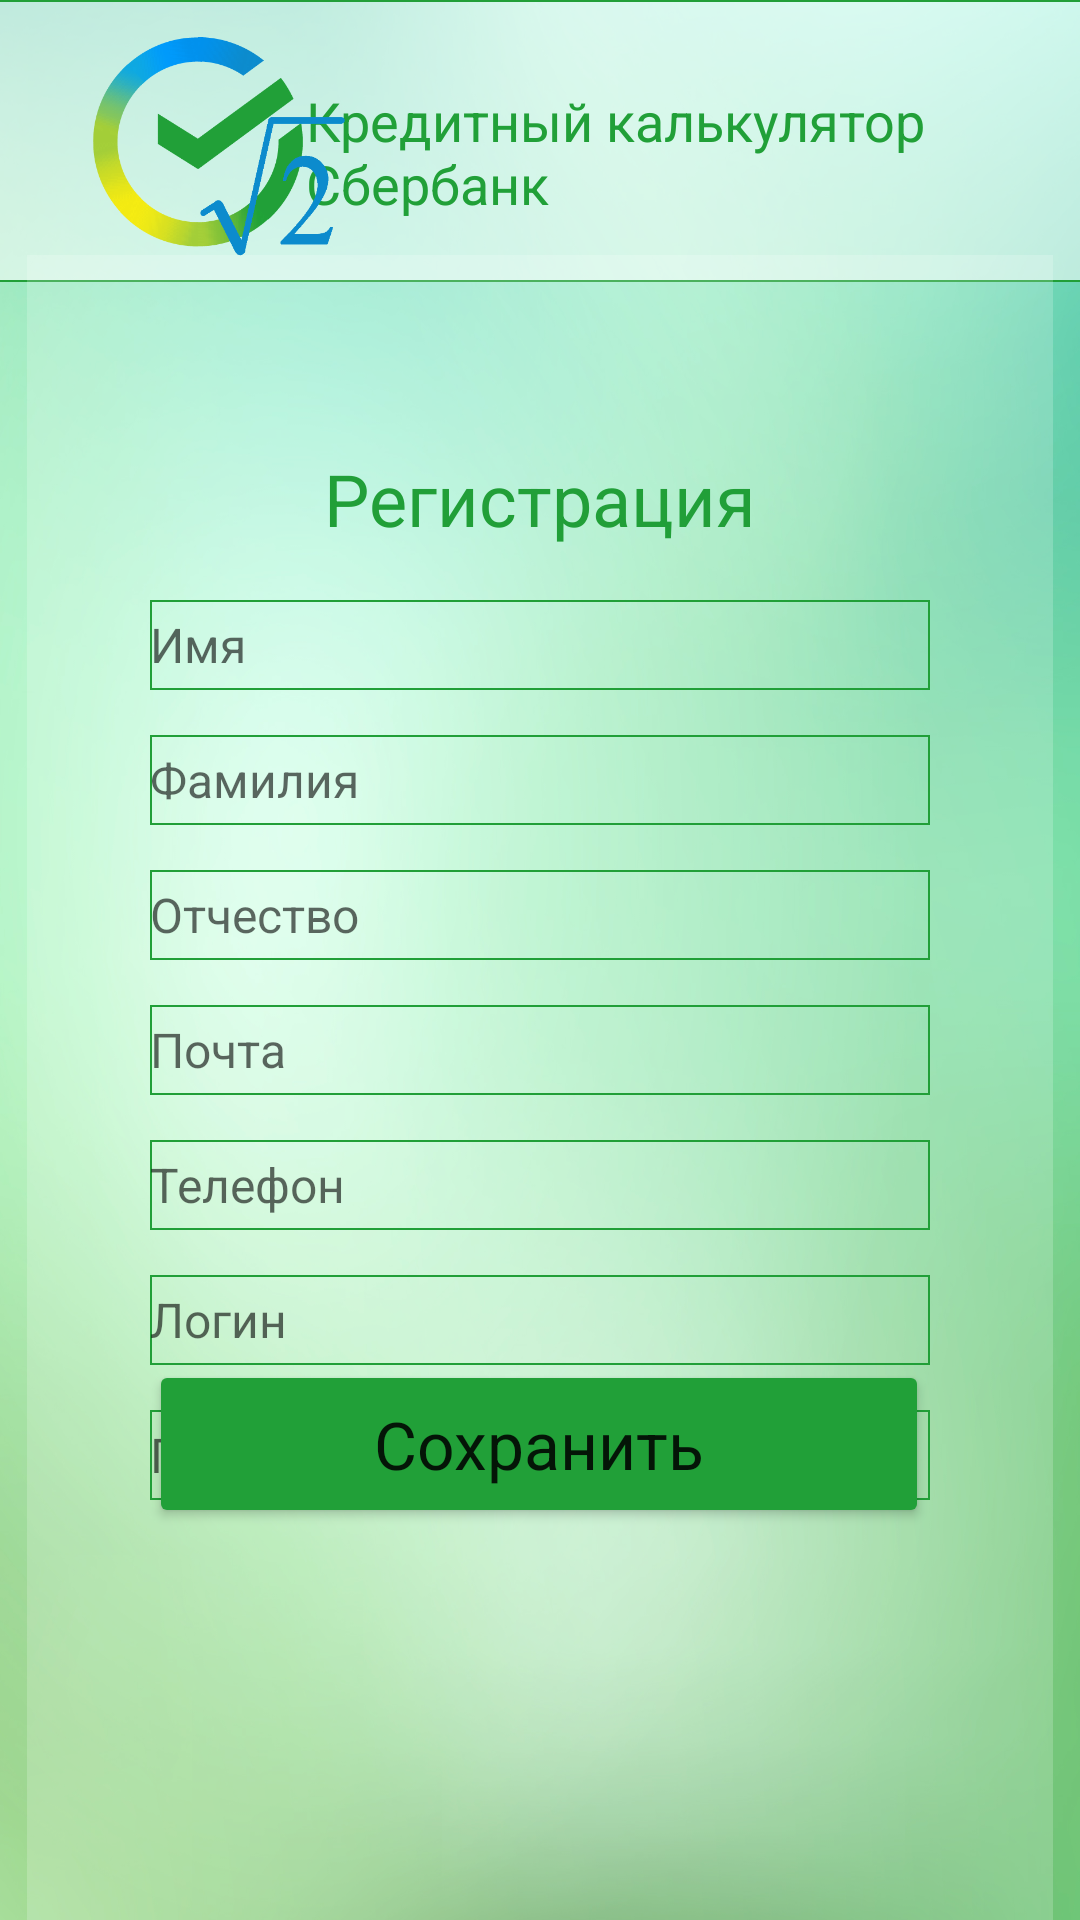

Here is an Android app screen rendered from its layout file. Give the layout XML and the strings, colors and styles it references.
<!-- AndroidManifest.xml: application theme Theme.MySberCalculator2 -->
<!-- res/layout/activity_main_registraciya.xml -->
<?xml version="1.0" encoding="utf-8"?>
<androidx.constraintlayout.widget.ConstraintLayout xmlns:android="http://schemas.android.com/apk/res/android"
    xmlns:app="http://schemas.android.com/apk/res-auto"
    xmlns:tools="http://schemas.android.com/tools"
    android:layout_width="match_parent"
    android:layout_height="match_parent"
    android:background="@drawable/bac"
    tools:context=".MainActivityRegistraciya">

    <View
        android:id="@+id/view_verh"
        android:layout_width="411dp"
        android:layout_height="94dp"
        android:background="@drawable/verh_border"
        app:layout_constraintEnd_toEndOf="parent"
        app:layout_constraintHorizontal_bias="0.5"
        app:layout_constraintStart_toStartOf="parent" />

    <TextView
        android:id="@+id/textView_verh"
        style="@style/Verh"
        android:layout_width="247dp"
        android:layout_height="46dp"
        android:layout_marginTop="28dp"
        android:text="@string/verh"
        app:layout_constraintHorizontal_bias="0.902"
        app:layout_constraintLeft_toLeftOf="parent"
        app:layout_constraintRight_toRightOf="parent"
        app:layout_constraintTop_toTopOf="parent" />

    <ImageView
        android:id="@+id/imageView_icon"
        android:layout_width="86dp"
        android:layout_height="78dp"
        android:layout_marginLeft="30dp"
        android:layout_marginTop="10dp"
        android:src="@drawable/icon_sber_coren"
        app:layout_constraintHorizontal_bias="0.0"
        app:layout_constraintLeft_toLeftOf="parent"
        app:layout_constraintRight_toRightOf="parent"
        app:layout_constraintTop_toTopOf="parent" />

    <View
        android:id="@+id/view_fon_white_20"
        android:layout_width="342dp"
        android:layout_height="564dp"
        android:background="#30FFFFFF"
        app:layout_constraintBottom_toBottomOf="parent"
        app:layout_constraintEnd_toEndOf="parent"
        app:layout_constraintHorizontal_bias="0.492"
        app:layout_constraintStart_toStartOf="parent"
        app:layout_constraintTop_toBottomOf="@+id/view_verh"
        app:layout_constraintVertical_bias="0.506" />

    <TextView
        android:id="@+id/text_registraciya"
        android:layout_width="wrap_content"
        android:layout_height="wrap_content"
        android:layout_marginTop="150dp"
        android:text="Регистрация"
        android:textColor="#219F38"
        android:textSize="24sp"
        app:layout_constraintLeft_toLeftOf="parent"
        app:layout_constraintRight_toRightOf="parent"
        app:layout_constraintTop_toTopOf="parent" />

    <EditText
        android:id="@+id/text_name"
        android:layout_width="260dp"
        android:layout_height="30dp"
        android:layout_marginTop="200dp"
        android:background="@drawable/text_border"
        android:hint="Имя"
        android:text=""
        android:textAlignment="viewStart"
        android:textSize="16sp"
        app:layout_constraintLeft_toLeftOf="parent"
        app:layout_constraintRight_toRightOf="parent"
        app:layout_constraintTop_toTopOf="parent" />

    <EditText
        android:id="@+id/text_family"
        android:layout_width="260dp"
        android:layout_height="30dp"
        android:layout_marginTop="245dp"
        android:background="@drawable/text_border"
        android:hint="Фамилия"
        android:text=""
        android:textAlignment="viewStart"
        android:textSize="16sp"
        app:layout_constraintLeft_toLeftOf="parent"
        app:layout_constraintRight_toRightOf="parent"
        app:layout_constraintTop_toTopOf="parent" />

    <EditText
        android:id="@+id/text_patronymic"
        android:layout_width="260dp"
        android:layout_height="30dp"
        android:layout_marginTop="290dp"
        android:background="@drawable/text_border"
        android:hint="Отчество"
        android:text=""
        android:textAlignment="viewStart"
        android:textSize="16sp"
        app:layout_constraintLeft_toLeftOf="parent"
        app:layout_constraintRight_toRightOf="parent"
        app:layout_constraintTop_toTopOf="parent" />

    <EditText
        android:id="@+id/text_pochta"
        android:layout_width="260dp"
        android:layout_height="30dp"
        android:layout_marginTop="335dp"
        android:background="@drawable/text_border"
        android:hint="Почта"
        android:text=""
        android:textAlignment="viewStart"
        android:textSize="16sp"
        app:layout_constraintLeft_toLeftOf="parent"
        app:layout_constraintRight_toRightOf="parent"
        app:layout_constraintTop_toTopOf="parent" />

    <EditText
        android:id="@+id/text_number"
        android:layout_width="260dp"
        android:layout_height="30dp"
        android:layout_marginTop="380dp"
        android:background="@drawable/text_border"
        android:hint="Телефон"
        android:text=""
        android:textAlignment="viewStart"
        android:textSize="16sp"
        app:layout_constraintLeft_toLeftOf="parent"
        app:layout_constraintRight_toRightOf="parent"
        app:layout_constraintTop_toTopOf="parent" />

    <EditText
        android:id="@+id/text_loginreg"
        android:layout_width="260dp"
        android:layout_height="30dp"
        android:layout_marginTop="425dp"
        android:background="@drawable/text_border"
        android:hint="Логин"
        android:text=""
        android:textAlignment="viewStart"
        android:textSize="16sp"
        app:layout_constraintLeft_toLeftOf="parent"
        app:layout_constraintRight_toRightOf="parent"
        app:layout_constraintTop_toTopOf="parent" />

    <EditText
        android:id="@+id/text_passwordreg"
        android:layout_width="260dp"
        android:layout_height="30dp"
        android:layout_marginTop="470dp"
        android:background="@drawable/text_border"
        android:hint="Пароль"
        android:text=""
        android:textAlignment="viewStart"
        android:textSize="16sp"
        app:layout_constraintLeft_toLeftOf="parent"
        app:layout_constraintRight_toRightOf="parent"
        app:layout_constraintTop_toTopOf="parent" />

    <Button
        android:id="@+id/button_save_registr"
        android:layout_width="260dp"
        android:layout_height="56dp"
        android:layout_marginTop="150dp"
        android:backgroundTint="#21A038"
        android:text="Сохранить"
        android:onClick="OnClickBtnRegistraciyaVoiti"
        android:textAppearance="@style/TextAppearance.AppCompat.Large"
        app:cornerRadius="@android:dimen/app_icon_size"
        app:layout_constraintBottom_toBottomOf="parent"
        app:layout_constraintEnd_toEndOf="parent"
        app:layout_constraintHorizontal_bias="0.496"
        app:layout_constraintStart_toStartOf="parent"
        app:layout_constraintTop_toTopOf="parent"
        app:layout_constraintVertical_bias="0.699" />

</androidx.constraintlayout.widget.ConstraintLayout>
<!-- resources referenced by this layout -->
<resources>
  <!-- drawable bac: png bitmap (drawable, 761716 bytes) -->
  <!-- drawable icon_sber_coren: png bitmap (drawable, 31080 bytes) -->
  <!-- drawable text_border (drawable) -->
  <?xml version="1.0" encoding="utf-8"?>
  <shape xmlns:android="http://schemas.android.com/apk/res/android"
      android:shape="rectangle"
      android:angle="270">
      <stroke android:width="2px"
          android:color="#219F38" />
  </shape>
  <!-- drawable verh_border (drawable) -->
  <?xml version="1.0" encoding="utf-8"?>
  <selector xmlns:android="http://schemas.android.com/apk/res/android">
      <item
          android:bottom="0dp"
          android:left="0dp"
          android:right="0dp"
          android:top="0dp">
          <shape android:shape="rectangle">
              <solid android:color="#90ffffff"/>
              <stroke android:width="2px"
                  android:color="#219F38" />
          </shape>
      </item>
  </selector>
  <string name="verh"> Кредитный калькулятор Сбербанк </string>
  <style name="Verh">
          <item name="android:textColor">#21A038</item>
          <item name="android:textSize">18sp</item>
      </style>
  <style name="Theme.MySberCalculator2" parent="Theme.MaterialComponents.DayNight.DarkActionBar">
          
          <item name="colorPrimary">#8021A038</item>
          <item name="colorPrimaryVariant">@color/purple_700</item>
          <item name="colorOnPrimary">@color/white</item>
          
          <item name="colorSecondary">@color/teal_200</item>
          <item name="colorSecondaryVariant">@color/teal_700</item>
          <item name="colorOnSecondary">@color/black</item>
          
          <item name="android:statusBarColor">?attr/colorPrimaryVariant</item>
          
      </style>
  <!-- not gathered from this repository: default colours our renderer supplied (Android Studio template values) -->
  <color name="purple_700">#FF3700B3</color>
  <color name="teal_200">#FF03DAC5</color>
  <color name="teal_700">#FF018786</color>
  <color name="black">#FF000000</color>
  <color name="white">#FFFFFFFF</color>
</resources>
